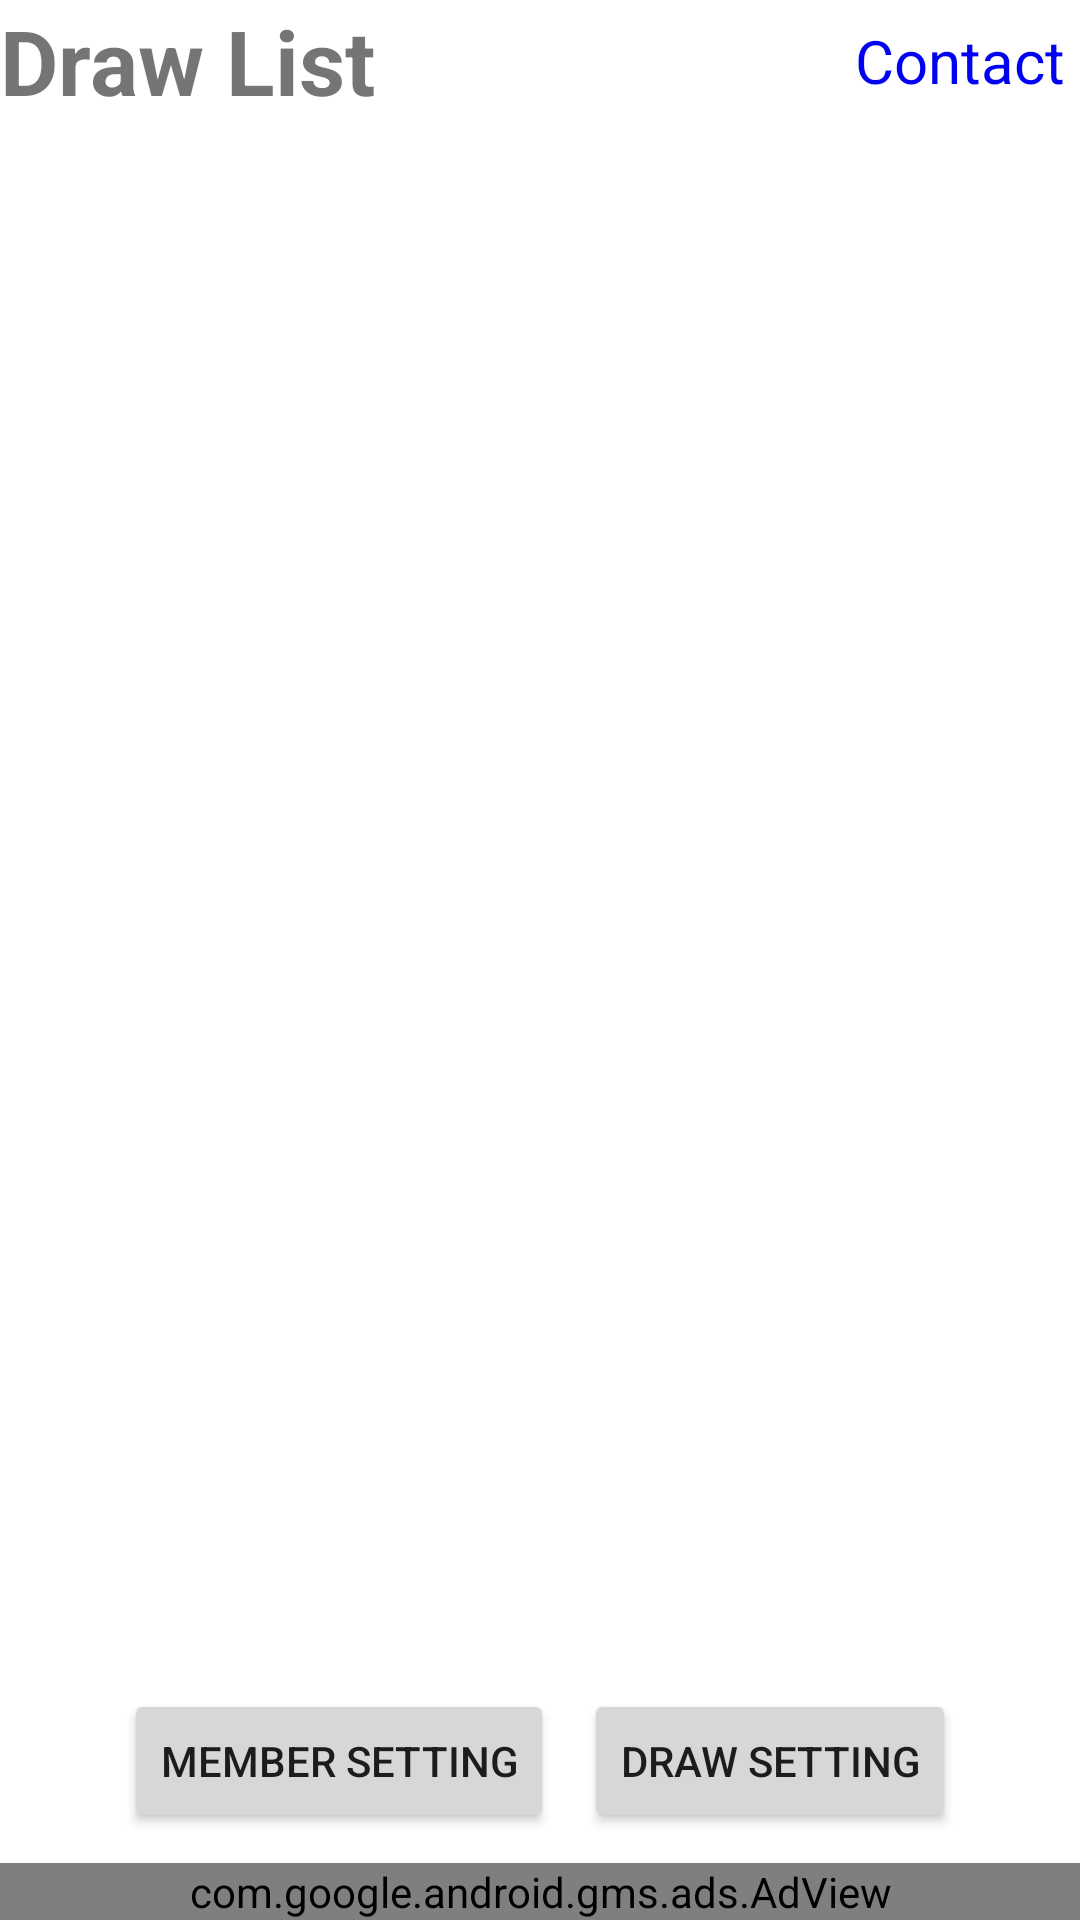

Layout XML and referenced resources for this Android screen:
<!-- AndroidManifest.xml: application theme Theme.MakeCombination -->
<!-- res/layout/activity_make.xml -->
<?xml version="1.0" encoding="utf-8"?>
<RelativeLayout xmlns:android="http://schemas.android.com/apk/res/android"
    xmlns:app="http://schemas.android.com/apk/res-auto"
    xmlns:tools="http://schemas.android.com/tools"
    android:layout_width="match_parent"
    android:layout_height="match_parent"
    tools:context=".MakeCombActivity">

    <LinearLayout
        android:id="@+id/linearLayout_main"
        android:layout_width="match_parent"
        android:layout_height="match_parent"
        android:layout_alignParentTop="true"
        android:orientation="vertical"
        android:gravity="left">

        <RelativeLayout
            android:layout_width="match_parent"
            android:layout_height="wrap_content">

            <TextView
                android:layout_alignParentTop="true"
                android:layout_alignParentLeft="true"
                android:layout_width="wrap_content"
                android:layout_height="wrap_content"
                android:text="@string/top_text_make"
                android:textSize="30dp"
                android:textStyle="bold"></TextView>

            <TextView
                android:id="@+id/contactButton"
                android:layout_marginRight="5dp"
                android:layout_alignParentRight="true"
                android:layout_centerVertical="true"
                android:layout_width="wrap_content"
                android:layout_height="wrap_content"
                android:textSize="20dp"
                android:textColor="#0202F3"
                android:text="@string/contact"></TextView>
        </RelativeLayout>

        <TextView
            android:layout_width="wrap_content"
            android:layout_height="wrap_content"></TextView>

        <androidx.core.widget.NestedScrollView
            android:layout_width="match_parent"
            android:layout_height="match_parent">

            <LinearLayout
                android:layout_width="match_parent"
                android:layout_height="wrap_content"
                android:orientation="vertical"
                android:id="@+id/list"
                android:layout_marginLeft="10dp"
                android:layout_marginTop="10dp"
                android:layout_marginRight="10dp"
                android:layout_marginBottom="10dp">

            </LinearLayout>

        </androidx.core.widget.NestedScrollView>

    </LinearLayout>

    <LinearLayout
        android:id="@+id/buttonLinearLayout"
        android:layout_width="match_parent"
        android:layout_height="wrap_content"
        android:layout_above="@+id/adView"
        android:gravity="center"
        android:orientation="horizontal">

        <Button
            android:id="@+id/memberButton"
            android:layout_width="wrap_content"
            android:layout_height="wrap_content"
            android:layout_marginTop="10dp"
            android:layout_marginRight="10dp"
            android:layout_marginBottom="10dp"
            android:text="@string/member_btn"></Button>

        <Button
            android:layout_marginTop="10dp"
            android:layout_marginBottom="10dp"
            android:id="@+id/settingButton"
            android:text="@string/comb_btn"
            android:layout_centerHorizontal="true"
            android:layout_above="@+id/adView"
            android:layout_width="wrap_content"
            android:layout_height="wrap_content"></Button>
    </LinearLayout>


    <com.google.android.gms.ads.AdView
        xmlns:ads="http://schemas.android.com/apk/res-auto"
        android:id="@+id/adView"
        android:layout_width="match_parent"
        android:layout_height="wrap_content"
        android:layout_alignParentBottom="true"
        ads:adSize="BANNER"
        ads:adUnitId="ca-app-pub-3891518799622736/1551389584">
        
        
    </com.google.android.gms.ads.AdView>
</RelativeLayout>
<!-- resources referenced by this layout -->
<resources>
  <string name="comb_btn">Draw Setting</string>
  <string name="contact">Contact</string>
  <string name="member_btn">Member Setting</string>
  <string name="top_text_make">Draw List</string>
  <style name="Theme.MakeCombination" parent="Theme.MaterialComponents.Light">
          
          <item name="colorPrimary">#68AEE6</item>
          <item name="colorPrimaryVariant">@color/purple_700</item>
          <item name="colorOnPrimary">@color/white</item>
          
          <item name="colorSecondary">@color/teal_200</item>
          <item name="colorSecondaryVariant">@color/teal_700</item>
          <item name="colorOnSecondary">@color/black</item>
          
          <item name="android:statusBarColor" tools:targetApi="l">?attr/colorPrimaryVariant</item>
          
  
          <item name="windowNoTitle">true</item>
          <item name="windowActionBar">false</item>
          
          <item name="android:windowContentOverlay">@null</item>
      </style>
  <!-- not gathered from this repository: default colours our renderer supplied (Android Studio template values) -->
  <color name="purple_700">#FF3700B3</color>
  <color name="teal_200">#FF03DAC5</color>
  <color name="teal_700">#FF018786</color>
  <color name="black">#FF000000</color>
  <color name="white">#FFFFFFFF</color>
</resources>
